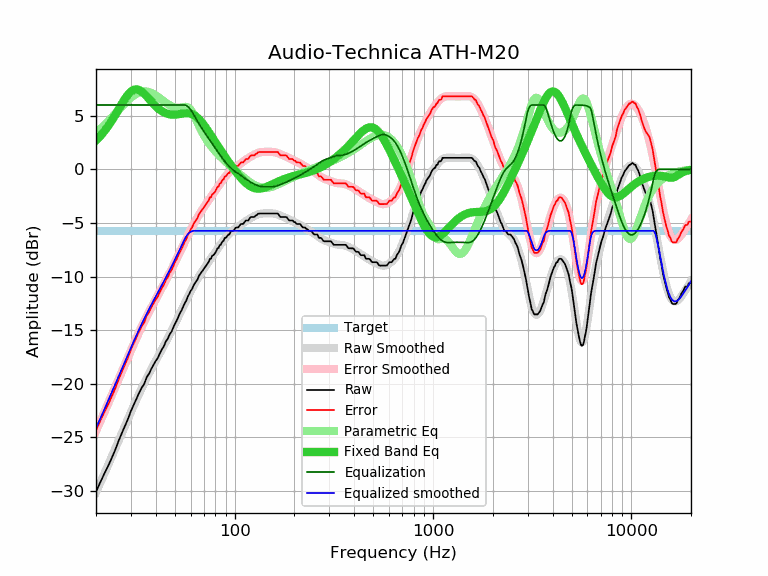

The data file committed next to this chart (first rows):
frequency, raw, error, smoothed, error_smoothed, equalization, parametric_eq, equalized_raw, equalized_smoothed, target
20, -30.07, -24.33, -30.13, -24.39, 6.00, 2.69, -24.07, -24.13, -5.73
21, -29.19, -23.45, -29.25, -23.52, 6.00, 3.09, -23.19, -23.25, -5.73
22, -28.40, -22.66, -28.41, -22.68, 6.00, 3.54, -22.40, -22.41, -5.73
23, -27.68, -21.94, -27.59, -21.86, 6.00, 4.02, -21.68, -21.59, -5.73
24, -26.92, -21.18, -26.80, -21.07, 6.00, 4.53, -20.92, -20.80, -5.73
25, -26.16, -20.42, -26.04, -20.30, 6.00, 5.06, -20.16, -20.04, -5.73
26, -25.32, -19.58, -25.30, -19.57, 6.00, 5.60, -19.32, -19.30, -5.73
27, -24.59, -18.85, -24.59, -18.86, 6.00, 6.11, -18.59, -18.59, -5.73
28, -23.93, -18.19, -23.91, -18.17, 6.00, 6.58, -17.93, -17.91, -5.73
29, -23.27, -17.53, -23.25, -17.52, 6.00, 6.97, -17.27, -17.25, -5.73
30, -22.53, -16.79, -22.62, -16.89, 6.00, 7.26, -16.53, -16.62, -5.73
31, -21.95, -16.21, -22.02, -16.29, 6.00, 7.42, -15.95, -16.02, -5.73
32, -21.40, -15.66, -21.45, -15.72, 6.00, 7.46, -15.40, -15.45, -5.73
33, -20.84, -15.10, -20.92, -15.18, 6.00, 7.40, -14.84, -14.92, -5.73
34, -20.35, -14.61, -20.41, -14.67, 6.00, 7.25, -14.35, -14.41, -5.73
35, -20.02, -14.28, -19.92, -14.19, 6.00, 7.05, -14.02, -13.92, -5.73
36, -19.39, -13.65, -19.47, -13.73, 6.00, 6.81, -13.39, -13.47, -5.73
37, -19.06, -13.32, -19.04, -13.30, 6.00, 6.57, -13.06, -13.04, -5.73
38, -18.60, -12.86, -18.62, -12.89, 6.00, 6.32, -12.60, -12.62, -5.73
39, -18.23, -12.49, -18.23, -12.50, 6.00, 6.10, -12.23, -12.23, -5.73
40, -17.86, -12.12, -17.85, -12.12, 6.00, 5.89, -11.86, -11.85, -5.73
41, -17.58, -11.84, -17.48, -11.75, 6.00, 5.71, -11.58, -11.48, -5.73
42, -17.15, -11.41, -17.13, -11.39, 6.00, 5.55, -11.15, -11.13, -5.73
43, -16.77, -11.03, -16.78, -11.04, 6.00, 5.42, -10.77, -10.78, -5.73
44, -16.48, -10.74, -16.43, -10.70, 6.00, 5.31, -10.48, -10.43, -5.73
45, -16.04, -10.30, -16.09, -10.35, 6.00, 5.23, -10.04, -10.09, -5.73
46, -15.80, -10.06, -15.75, -10.01, 6.00, 5.17, -9.80, -9.75, -5.73
47, -15.39, -9.65, -15.41, -9.68, 6.00, 5.13, -9.39, -9.41, -5.73
48, -15.15, -9.41, -15.08, -9.34, 6.00, 5.11, -9.15, -9.08, -5.73
49, -14.76, -9.02, -14.74, -9.01, 6.00, 5.10, -8.76, -8.74, -5.73
50, -14.40, -8.66, -14.41, -8.68, 6.00, 5.10, -8.40, -8.41, -5.73
51, -14.11, -8.37, -14.08, -8.35, 6.00, 5.11, -8.11, -8.08, -5.73
52, -13.76, -8.02, -13.76, -8.02, 6.00, 5.13, -7.76, -7.76, -5.73
53, -13.41, -7.67, -13.43, -7.70, 6.00, 5.16, -7.41, -7.43, -5.73
54, -13.15, -7.41, -13.12, -7.38, 6.00, 5.18, -7.15, -7.12, -5.73
55, -12.80, -7.06, -12.81, -7.07, 6.00, 5.20, -6.80, -6.81, -5.73
56, -12.49, -6.75, -12.50, -6.77, 6.00, 5.22, -6.49, -6.50, -5.73
57, -12.24, -6.50, -12.21, -6.47, 5.96, 5.23, -6.28, -6.25, -5.73
58, -11.88, -6.14, -11.92, -6.19, 5.86, 5.23, -6.01, -6.06, -5.73
59, -11.63, -5.89, -11.64, -5.91, 5.73, 5.21, -5.90, -5.92, -5.73
60, -11.34, -5.60, -11.38, -5.64, 5.56, 5.18, -5.78, -5.82, -5.73
61, -11.15, -5.41, -11.12, -5.39, 5.36, 5.14, -5.79, -5.76, -5.73
62, -10.84, -5.10, -10.88, -5.14, 5.14, 5.08, -5.70, -5.73, -5.73
63, -10.62, -4.88, -10.64, -4.91, 4.91, 5.00, -5.71, -5.73, -5.73
64, -10.44, -4.70, -10.42, -4.68, 4.68, 4.91, -5.76, -5.73, -5.73
65, -10.26, -4.52, -10.20, -4.47, 4.47, 4.81, -5.79, -5.73, -5.73
66, -9.94, -4.20, -10.00, -4.26, 4.26, 4.69, -5.68, -5.73, -5.73
67, -9.77, -4.03, -9.80, -4.07, 4.07, 4.56, -5.70, -5.73, -5.73
68, -9.60, -3.86, -9.61, -3.88, 3.88, 4.42, -5.72, -5.73, -5.73
69, -9.43, -3.69, -9.43, -3.70, 3.70, 4.28, -5.73, -5.73, -5.73
70, -9.27, -3.53, -9.26, -3.52, 3.52, 4.12, -5.75, -5.73, -5.73
71, -9.11, -3.37, -9.09, -3.35, 3.35, 3.97, -5.76, -5.73, -5.73
72, -8.95, -3.21, -8.92, -3.19, 3.19, 3.80, -5.76, -5.73, -5.73
73, -8.80, -3.06, -8.76, -3.02, 3.02, 3.64, -5.78, -5.73, -5.73
74, -8.63, -2.89, -8.60, -2.87, 2.87, 3.48, -5.76, -5.73, -5.73
75, -8.34, -2.60, -8.44, -2.71, 2.71, 3.31, -5.63, -5.73, -5.73
76, -8.34, -2.60, -8.29, -2.56, 2.56, 3.15, -5.78, -5.73, -5.73
77, -8.05, -2.31, -8.14, -2.40, 2.40, 2.98, -5.64, -5.73, -5.73
78, -8.01, -2.27, -7.99, -2.26, 2.26, 2.82, -5.75, -5.73, -5.73
79, -7.90, -2.16, -7.84, -2.11, 2.11, 2.66, -5.79, -5.73, -5.73
... 553 more rows
